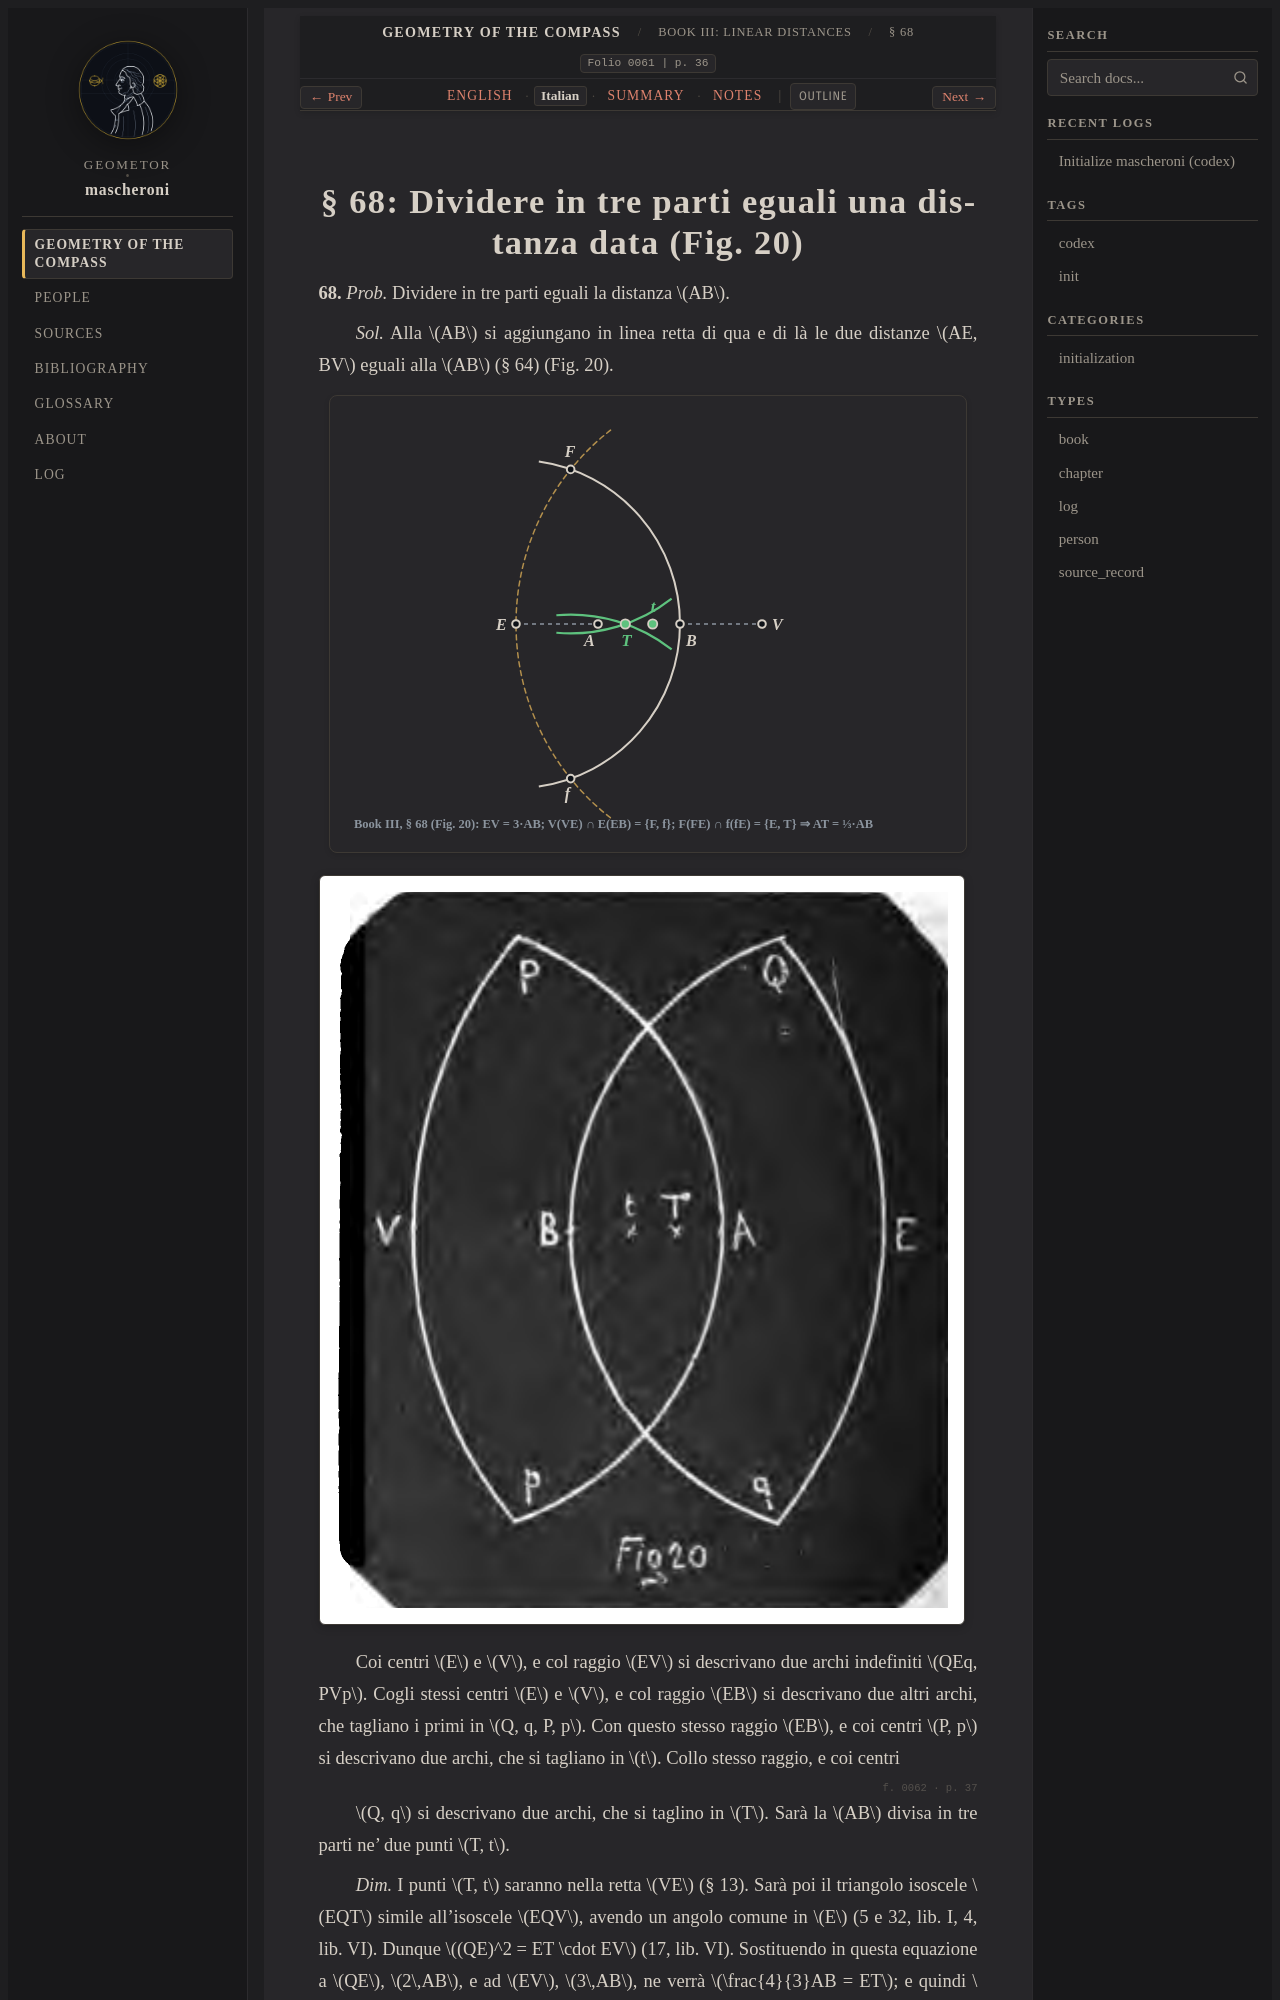

repository: geometor/mascheroni · page: geometria_del_compasso/03-book-03/04-sec-68-trisection/it.html · generator: sphinx

:order: 4
:layout: book
:title: § 68: Dividere in tre parti eguali una distanza data (Fig. 20)
:nav_title: § 68: Distance Trisection
:breadcrumb_title: § 68: Distance Trisection
:folio: 0061
:page: 36
:tracks: English: index | Italian: it | Summary: summary | Notes: notes

.. _mascheroni-03-book-03-04-sec-68-trisection-it:
.. _mascheroni-libro-3-sec-68-it:
